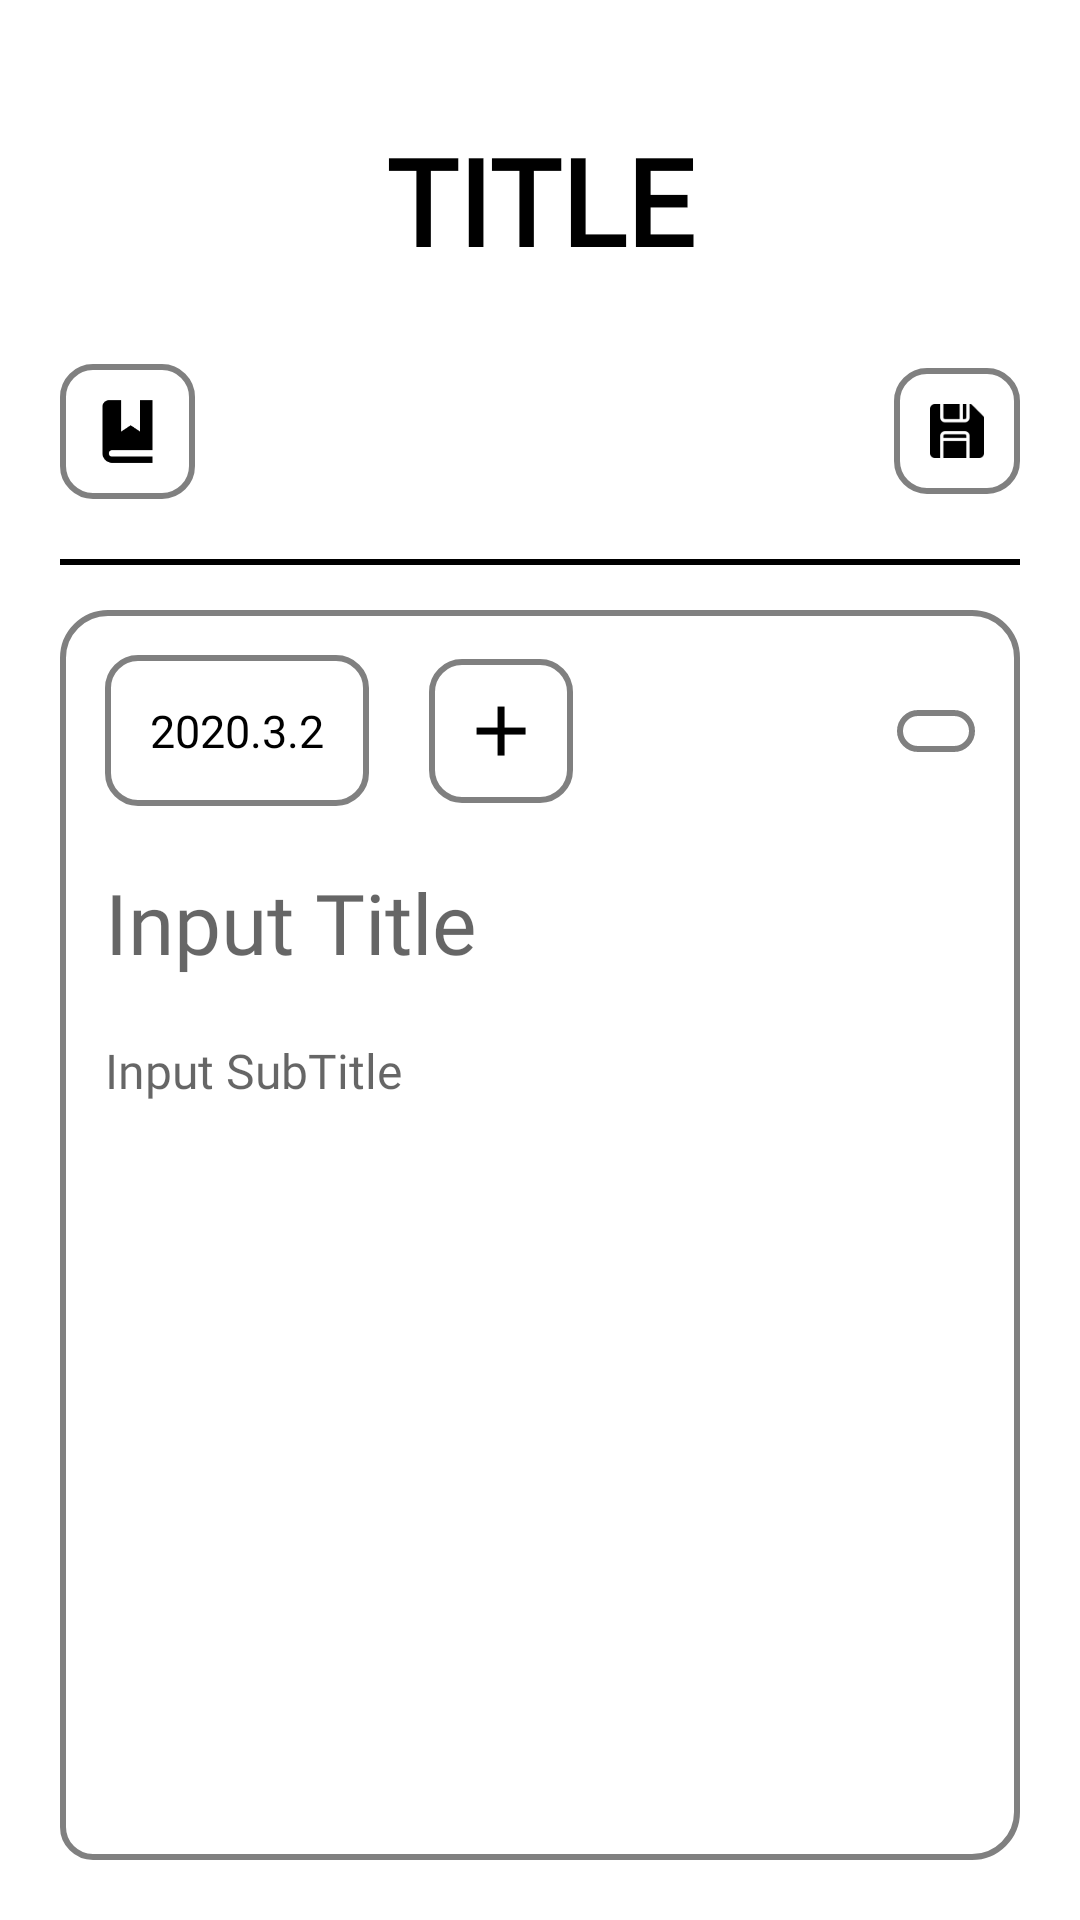

Layout XML and referenced resources for this Android screen:
<!-- AndroidManifest.xml: application theme AppTheme -->
<!-- res/layout/activity_diary_write.xml -->
<?xml version="1.0" encoding="utf-8"?>
<RelativeLayout xmlns:android="http://schemas.android.com/apk/res/android"
    xmlns:app="http://schemas.android.com/apk/res-auto"
    xmlns:tools="http://schemas.android.com/tools"
    android:layout_width="match_parent"
    android:layout_height="match_parent"
    tools:context=".activity.MainActivity">



    <LinearLayout
        android:layout_width="match_parent"
        android:layout_height="match_parent"
        android:orientation="vertical"
        android:background="@android:color/background_light"
        android:gravity="center"
        tools:context=".MainActivity" >

        
        <include
            layout="@layout/app_toolbar"/>

        
        <LinearLayout
            android:layout_width="wrap_content"
            android:layout_height="wrap_content"
            android:layout_marginTop="28dp"
            android:gravity="center_vertical"
            android:orientation="horizontal">


            <RelativeLayout
                android:layout_width="match_parent"
                android:layout_height="wrap_content"
                android:layout_marginStart="20dp"
                android:layout_marginEnd="20dp">

                <ImageButton
                    android:id="@+id/bookmark_btn"
                    android:layout_width="wrap_content"
                    android:layout_height="wrap_content"
                    android:layout_centerVertical="true"
                    android:background="@drawable/plus_btn_back"
                    android:padding="10dp"
                    android:src="@drawable/icons_8_bookmark_240" />

                <ImageButton
                    android:id="@+id/save_btn"
                    android:layout_width="wrap_content"
                    android:layout_height="wrap_content"
                    android:layout_centerVertical="true"
                    android:layout_alignParentEnd="true"
                    android:background="@drawable/plus_btn_back"
                    android:padding="12dp"
                    android:src="@drawable/save" />



            </RelativeLayout>

        </LinearLayout>

        <View
            android:layout_width="match_parent"
            android:layout_height="2dp"
            android:layout_marginTop="20dp"
            android:layout_marginStart="20dp"
            android:layout_marginEnd="20dp"
            android:background="#000000" />

        <LinearLayout
            android:layout_width="match_parent"
            android:layout_height="match_parent"
            android:background="@drawable/diary_button_back"
            android:padding="15dp"
            android:layout_marginStart="20dp"
            android:layout_marginEnd="20dp"
            android:layout_marginTop="15dp"
            android:layout_marginBottom="20dp"
            android:orientation="vertical">



            <ScrollView
                android:layout_width="match_parent"
                android:layout_height="match_parent">

                <LinearLayout
                    android:layout_width="match_parent"
                    android:layout_height="wrap_content"
                    android:orientation="vertical">

                    
                    <androidx.constraintlayout.widget.ConstraintLayout
                        android:layout_width="match_parent"
                        android:layout_height="match_parent"
                        android:orientation="horizontal">

                        <LinearLayout
                            android:id="@+id/test"
                            android:layout_width="wrap_content"
                            android:layout_height="wrap_content"
                            app:layout_constraintTop_toTopOf="parent"
                            app:layout_constraintBottom_toBottomOf="parent"
                            app:layout_constraintStart_toStartOf="parent"
                            android:background="@drawable/plus_btn_back"
                            android:layout_marginEnd="25dp"
                            android:padding="15dp">

                            <TextView
                                android:id="@+id/diary_date_tv"
                                android:layout_width="wrap_content"
                                android:layout_height="wrap_content"
                                android:textSize="15sp"
                                android:textColor="#000"
                                android:fontFamily="@font/font"
                                android:text="2020.3.2"/>
                        </LinearLayout>


                        <RelativeLayout
                            android:layout_width="wrap_content"
                            android:layout_height="wrap_content"
                            app:layout_constraintTop_toTopOf="parent"
                            app:layout_constraintBottom_toBottomOf="parent"
                            app:layout_constraintStart_toEndOf="@+id/test">


                            <ImageButton
                                android:id="@+id/edit_btn"
                                android:layout_width="wrap_content"
                                android:layout_height="wrap_content"
                                android:background="@drawable/plus_btn_back"
                                android:layout_marginStart="20dp"
                                android:padding="10dp"
                                android:src="@drawable/outline_add_black_48" />


                        </RelativeLayout>


                        <LinearLayout
                            android:layout_width="wrap_content"
                            android:layout_height="match_parent"
                            app:layout_constraintTop_toTopOf="parent"
                            app:layout_constraintBottom_toBottomOf="parent"
                            app:layout_constraintEnd_toEndOf="parent"
                            android:orientation="horizontal"
                            android:padding="2dp"
                            android:background="@drawable/plus_btn_back">

                            <Spinner
                                android:id="@+id/weather_spinner"
                                android:layout_width="wrap_content"
                                android:layout_height="match_parent"
                                android:layout_marginStart="5dp"
                                android:layout_marginEnd="5dp"
                                android:popupBackground="@drawable/plus_btn_back"
                                android:dropDownWidth="60dp"
                                android:padding="5dp"
                                android:dropDownVerticalOffset="50dp"
                                style="@style/SpinnerAsEditText"
                                android:spinnerMode="dropdown"/>

                            <View
                                android:layout_width="2dp"
                                android:layout_height="match_parent"
                                android:layout_marginTop="5dp"
                                android:layout_marginBottom="5dp"
                                android:background="#000"/>

                            <Spinner
                                android:id="@+id/emotion_spinner"
                                android:layout_width="wrap_content"
                                android:layout_height="match_parent"
                                android:layout_marginStart="5dp"
                                android:layout_marginEnd="5dp"
                                android:padding="5dp"
                                android:popupBackground="@drawable/plus_btn_back"
                                style="@style/SpinnerAsEditText"
                                android:dropDownWidth="60dp"
                                android:dropDownVerticalOffset="50dp"
                                android:spinnerMode="dropdown"/>

                        </LinearLayout>



                    </androidx.constraintlayout.widget.ConstraintLayout>

                    <EditText
                        android:id="@+id/title_et"
                        android:layout_width="match_parent"
                        android:layout_height="wrap_content"
                        android:layout_marginTop="20dp"
                        android:textSize="28sp"
                        android:textColor="#000"
                        android:maxLines="2"
                        android:hint="Input Title"
                        android:background="@null"
                        android:fontFamily="@font/font"/>

                    <LinearLayout
                        android:id="@+id/subtitle_view"
                        android:layout_width="match_parent"
                        android:layout_height="wrap_content"
                        android:minHeight="150dp"
                        android:layout_marginTop="20dp">
                        <EditText
                            android:id="@+id/subtitle_et"
                            android:layout_width="match_parent"
                            android:layout_height="wrap_content"
                            android:textSize="16sp"
                            android:textColor="#000"
                            android:hint="Input SubTitle"
                            android:background="@null"
                            android:fontFamily="@font/font"/>
                    </LinearLayout>


                    
                    <LinearLayout
                        android:id="@+id/image_layout"
                        android:layout_width="match_parent"
                        android:layout_height="wrap_content"
                        android:orientation="vertical"
                        android:padding="10dp"
                        android:gravity="center">

                    </LinearLayout>

                </LinearLayout>


            </ScrollView>




        </LinearLayout>

    </LinearLayout>

    <View
        android:id="@+id/whole_view"
        android:visibility="gone"
        android:layout_width="match_parent"
        android:layout_height="match_parent"/>
</RelativeLayout>
<!-- res/layout/app_toolbar.xml (included above) -->
<?xml version="1.0" encoding="utf-8"?>
<androidx.appcompat.widget.Toolbar
    android:id="@+id/app_toolbar"
    android:layout_width="match_parent"
    android:layout_height="wrap_content"
    android:orientation="vertical"
    android:background="#fff"
    android:paddingTop="40dp"
    xmlns:android="http://schemas.android.com/apk/res/android" >


    <Button
        android:id="@+id/drawer_btn"
        android:layout_width="25dp"
        android:layout_height="25dp"
        android:background="@drawable/outline_menu_black_36"
        android:layout_marginStart="32dp"
        android:visibility="gone"/>

    <Button
        android:id="@+id/back_btn"
        android:layout_width="25dp"
        android:layout_height="25dp"
        android:visibility="gone"
        android:layout_marginStart="32dp"
        android:background="@drawable/icons_8_left_96"
        android:layout_centerVertical="true"/>

    <TextView
        android:id="@+id/toolbar_title"
        android:layout_width="wrap_content"
        android:layout_height="wrap_content"
        android:layout_gravity="center"
        android:textSize="40sp"
        android:textStyle="bold"
        android:textColor="#000"
        android:fontFamily="@font/font"
        android:text="TITLE"/>


</androidx.appcompat.widget.Toolbar>
<!-- resources referenced by this layout -->
<resources>
  <!-- drawable diary_button_back (drawable-xxhdpi) -->
  <?xml version="1.0" encoding="UTF-8"?>
  <shape xmlns:android="http://schemas.android.com/apk/res/android">
      <solid android:color="#ffffff" />
      <stroke
          android:width="2dp"
          android:color="#808080" />
      <corners android:bottomRightRadius="15dp"
          android:topLeftRadius="15dp"
          android:topRightRadius="15dp"
          android:bottomLeftRadius="10dp" />
  </shape>
  <!-- drawable icons_8_bookmark_240: png bitmap (drawable-hdpi, 494 bytes) -->
  <!-- drawable icons_8_left_96: png bitmap (drawable-hdpi, 539 bytes) -->
  <!-- drawable outline_add_black_48: png bitmap (drawable-hdpi, 361 bytes) -->
  <!-- drawable outline_menu_black_36: png bitmap (drawable-hdpi, 259 bytes) -->
  <!-- drawable plus_btn_back (drawable-xxhdpi) -->
  <?xml version="1.0" encoding="UTF-8"?>
  <shape xmlns:android="http://schemas.android.com/apk/res/android">
      <solid android:color="#ffffff" />
      <stroke
          android:width="2dp"
          android:color="#808080" />
      <corners android:bottomRightRadius="10dp"
          android:topLeftRadius="10dp"
          android:topRightRadius="10dp"
          android:bottomLeftRadius="10dp" />
  </shape>
  <!-- drawable save: png bitmap (drawable-hdpi, 607 bytes) -->
  <style parent="android:Widget.Spinner" name="SpinnerAsEditText">
          <item name="android:background">#fff</item>
          <item name="dropDownListViewStyle">@style/MySpinner</item>
      </style>
  <style name="AppTheme" parent="Theme.AppCompat.Light.NoActionBar">
          
          <item name="colorPrimary">@color/colorPrimary</item>
          <item name="colorPrimaryDark">@color/colorPrimaryDark</item>
          <item name="colorAccent">@color/colorAccent</item>
      </style>
  <style name="MySpinner" parent="Theme.AppCompat.Light.DarkActionBar">
          <item name="android:dividerHeight">2dp</item>
          <item name="android:divider">#000</item>
      </style>
  <!-- not gathered from this repository: default colours our renderer supplied (Android Studio template values) -->
  <color name="colorPrimary">#FF6200EE</color>
  <color name="colorPrimaryDark">#FF3700B3</color>
  <color name="colorAccent">#FF03DAC5</color>
</resources>
